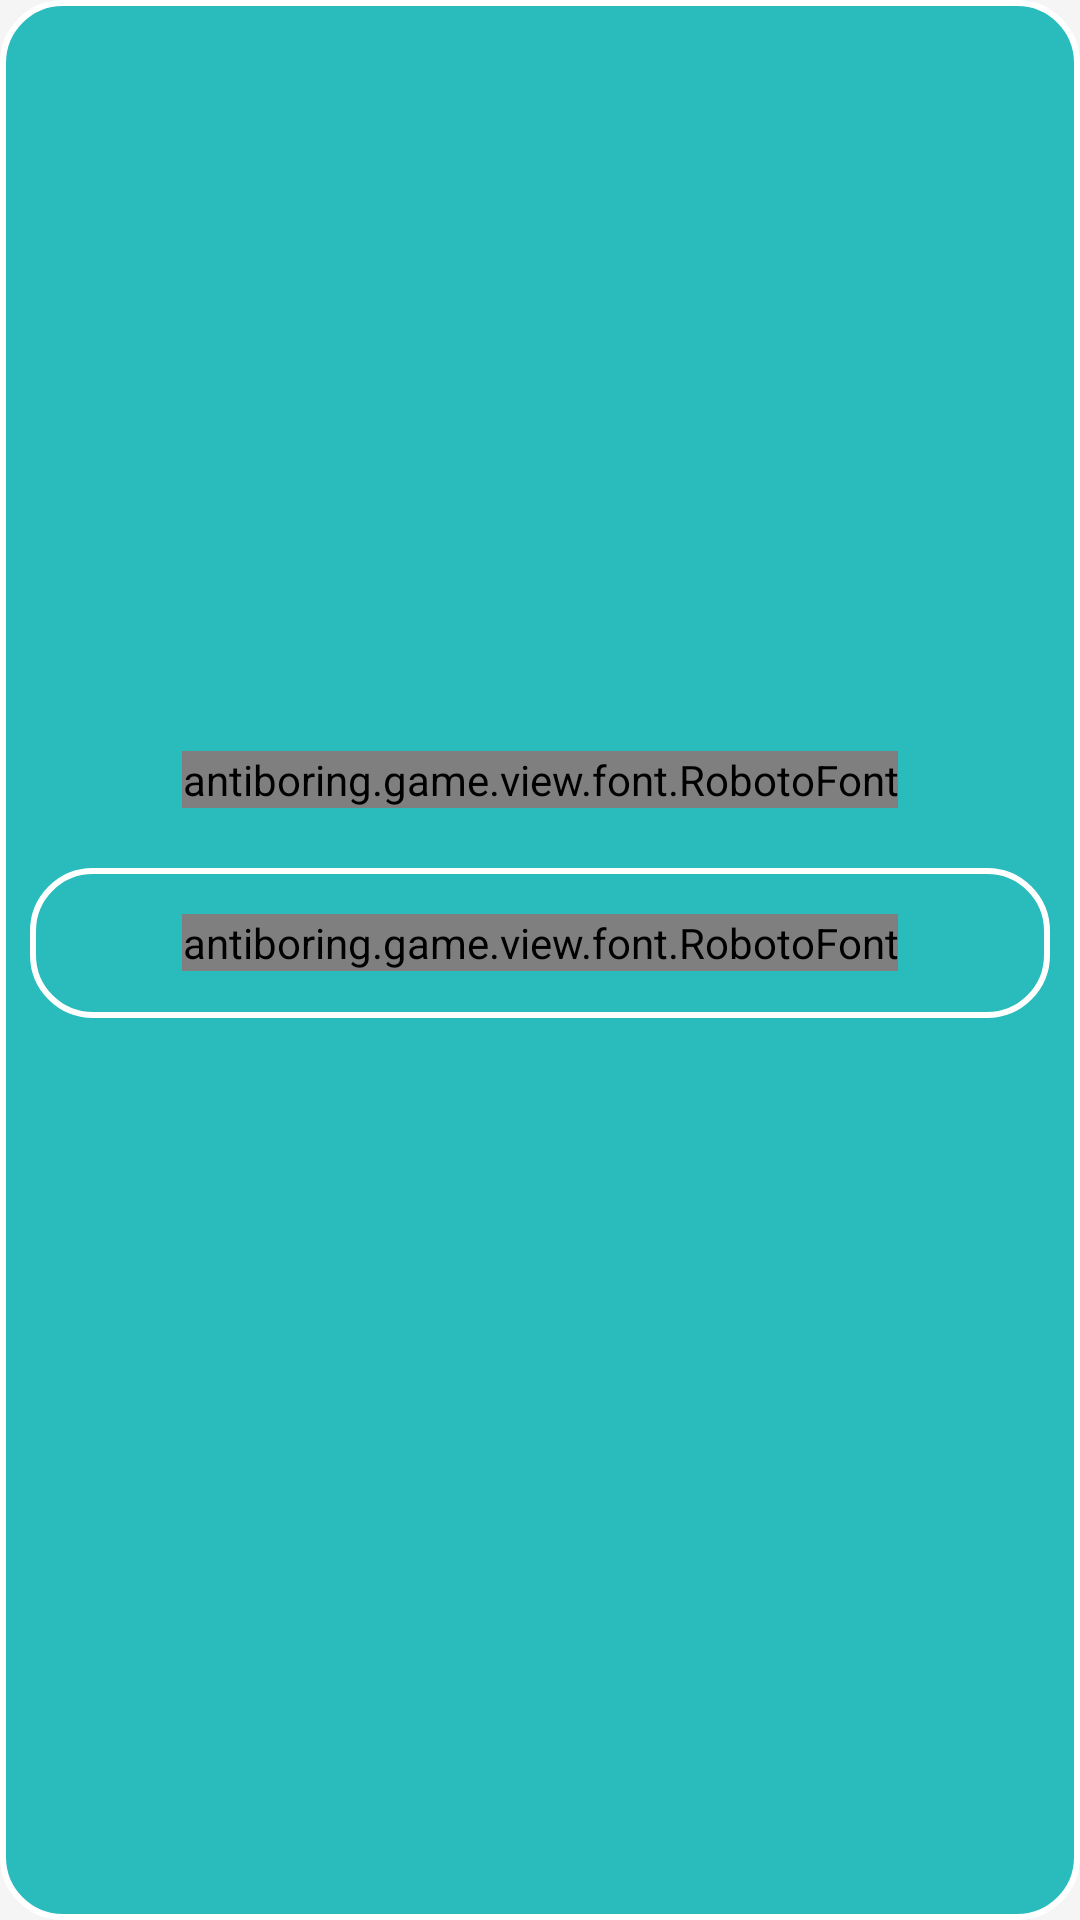

Here is an Android app screen rendered from its layout file. Give the layout XML and the strings, colors and styles it references.
<!-- AndroidManifest.xml: application theme TemaKu -->
<!-- res/layout/dialog_hint.xml -->
<?xml version="1.0" encoding="utf-8"?>
<LinearLayout xmlns:android="http://schemas.android.com/apk/res/android"
              android:layout_width="match_parent"
              android:layout_height="match_parent"
              android:layout_margin="@dimen/abc_action_bar_content_inset_material"
              android:background="@drawable/dialog_shape_smooth"
              android:gravity="center"
              android:orientation="vertical">

    <antiboring.game.view.font.RobotoFont
        android:layout_width="wrap_content"
        android:layout_height="wrap_content"
        android:layout_gravity="center"
        android:layout_margin="10dp"
        android:text="@string/dialog_hint_text"
        android:textColor="@color/white"
        android:textSize="25sp"
        android:textStyle="bold"/>

    <LinearLayout
        android:id="@+id/premiumUser"
        android:layout_width="match_parent"
        android:layout_height="50dp"
        android:layout_margin="10dp"
        android:background="@drawable/dialog_selector"
        android:gravity="center">
        <antiboring.game.view.font.RobotoFont

            android:layout_width="wrap_content"
            android:layout_height="wrap_content"
            android:layout_margin="10dp"
            android:text="@string/dialog_hint_premium"
            android:textColor="@color/white"
            android:textSize="13sp"/>
    </LinearLayout>






    <LinearLayout
        android:layout_width="match_parent"
        android:layout_height="50dp"
        android:gravity="center"
        android:orientation="horizontal">
        <ImageView
            android:id="@+id/no"
            android:layout_width="50dp"
            android:layout_height="50dp"
            android:src="@drawable/cross"/>

        <ImageView
            android:id="@+id/yes"
            android:layout_width="50dp"
            android:layout_height="50dp"
            android:src="@drawable/check"/>

    </LinearLayout>

</LinearLayout>
<!-- resources referenced by this layout -->
<resources>
  <color name="white">#FFFFFF</color>
  <!-- drawable dialog_selector (drawable) -->
  <?xml version="1.0" encoding="utf-8"?>
  <selector xmlns:android="http://schemas.android.com/apk/res/android">
      <item android:drawable="@drawable/dialog_shape_smooth_select" android:state_activated="true"/>
      <item android:drawable="@drawable/dialog_shape_smooth_select" android:state_pressed="true"/>
      <item android:drawable="@drawable/dialog_shape_smooth_select" android:state_checked="true"/>
      <item android:drawable="@drawable/dialog_shape_smooth_select" android:state_focused="true"/>
      <item android:drawable="@drawable/dialog_shape_smooth"/>
  </selector>
  <!-- drawable dialog_shape_smooth (drawable) -->
  <shape xmlns:android="http://schemas.android.com/apk/res/android" >
  
      <solid android:color="@color/blue_smooth" />
  
      <stroke
          android:width="2dp"
          android:color="@color/white" />
  
      <corners
          android:bottomLeftRadius="20dp"
          android:bottomRightRadius="20dp"
          android:topLeftRadius="20dp"
          android:topRightRadius="20dp" />
  
  
  </shape>
  <string name="dialog_hint_premium">Free Access for Premium User</string>
  <string name="dialog_hint_text">Use Hint for 10 coins</string>
  <style name="TemaKu" parent="Base.Theme.DesignDemo">
          <item name="android:itemTextAppearance">@style/myCustomMenuTextApearance</item>
      </style>
  <!-- drawable dialog_shape_smooth_select (drawable) -->
  <shape xmlns:android="http://schemas.android.com/apk/res/android" >
  
      <solid android:color="@color/blue_smooth_dark" />
  
      <stroke
          android:width="2dp"
          android:color="@color/white" />
  
      <corners
          android:bottomLeftRadius="20dp"
          android:bottomRightRadius="20dp"
          android:topLeftRadius="20dp"
          android:topRightRadius="20dp" />
  
  
  </shape>
  <color name="blue_smooth">#2abcbd</color>
  <style name="Base.Theme.DesignDemo" parent="Theme.AppCompat.Light.NoActionBar">
          <item name="colorPrimary">@color/blue_level</item>
          <item name="colorPrimaryDark">@color/blue_level_dark</item>
          <item name="colorAccent">@color/blue_level</item>
          <item name="android:windowBackground">@color/window_background</item>
  
      </style>
  
  
      //styel for item menu text
  <style name="myCustomMenuTextApearance" parent="@android:style/TextAppearance.Widget.IconMenu.Item">
          <item name="android:textColor">@android:color/primary_text_dark</item>
      </style>
  <color name="blue_smooth_dark">#43cfd0</color>
  <color name="blue_level">#0379f7</color>
  <color name="blue_level_dark">#023e7e</color>
  <color name="window_background">#FFF5F5F5</color>
</resources>
